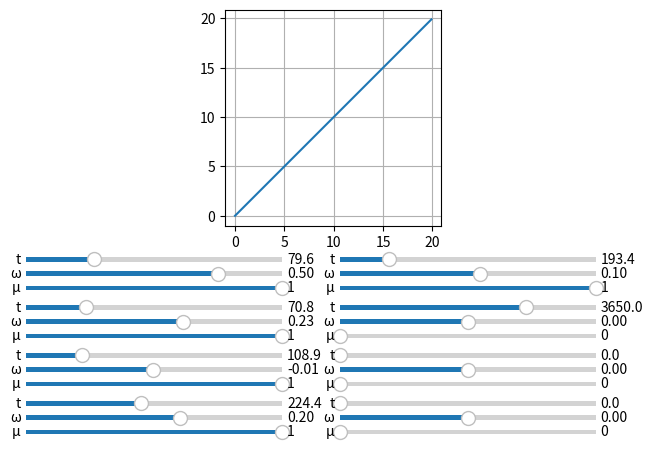

The matplotlib source for this figure:
# %matplotlib notebook
import numpy as np
import math
import matplotlib.pyplot as plt
import matplotlib.widgets as wdg
import time
import scipy.integrate as scp

x_list = np.arange(0, 20, 0.1)
y_list = np.arange(0, 20, 0.1)

R_EARTH = 6375000
R_MOON = 1738000
g_EARTH = 9.81
g_MOON = 1.62
GM_EARTH = R_EARTH ** 2 * 9.81
GM_MOON = R_MOON ** 2 * 1.62
OMEGA_MAX = np.pi / 180  # для ЛК - в пять раз больше!!!!


# класс РН
class RN(object):
    def __init__(self, mass, dry_mass, thrust, gas_speed, d, drag):
        self.mass = mass
        self.dry_mass = dry_mass
        self.thrust = thrust
        self.gas_speed = gas_speed
        self.d = d
        self.drag = drag


class Empty:
    pass


# сроздаем класс слайдеров
class Sliders(object):
    def __init__(self, number_y, number_x, max_time, init_time, init_omega,
                 init_mu):  # три раза одно и то же: создаем axes слайдера, задаем сам
        # слайдер с его min, max, и начальным значением, а так же указываем функцию, которую вызываем при изменении
        self.axes_duration = plt.axes([0.03 + number_x * 0.49, 0.42 - number_y * 0.1, 0.4, 0.02])  # положение
        self.duration = wdg.Slider(self.axes_duration, valmin=0, valmax=max_time, label='t', valinit=init_time,
                                   valfmt='%1.1f')  # мин, макс, лейбл, начальное значение
        self.duration.on_changed(Solver)  # вызов функции при обновлении обновления

        self.axes_omega = plt.axes([0.03 + number_x * 0.49, 0.39 - number_y * 0.1, 0.4, 0.02])
        self.omega = wdg.Slider(self.axes_omega, valmin=-1, valmax=1, label='ω', valinit=init_omega, valfmt='%1.2f')
        self.omega.on_changed(Solver)

        self.axes_mu = plt.axes([0.03 + number_x * 0.49, 0.36 - number_y * 0.1, 0.4, 0.02])
        self.mu = wdg.Slider(self.axes_mu, valmin=0, valmax=1, label='μ', valinit=init_mu, valfmt='%1.0f')
        self.mu.on_changed(Solver)


def rho(x):  # модель атмосферы, максимальное отклонение от табличных данных (ГОСТ) - 0.0058, среднее отклонение 0.00097
    if x > 100000:
        return 0
    else:
        return abs(-5.077428495107001e-98 * x ** 20 + 1.02179450092716e-91 * x ** 19 - 9.51056273723164e-86 * x ** 18 \
                   + 5.43086712256032e-80 * x ** 17 + -2.12795123856615e-74 * x ** 16 + 6.06179497780304e-69 * x ** 15 \
                   - 1.297628679472637e-63 * x ** 14 + 2.12767111018346e-58 * x ** 13 - 2.698622303025403e-53 * x ** 12 \
                   + 2.654936679029503e-48 * x ** 11 - 2.018662492657540e-43 * x ** 10 + 1.174063071822955e-38 * x ** 9 \
                   - 5.127635720995367e-34 * x ** 8 + 1.632085561589600e-29 * x ** 7 - 3.606575463093424e-25 * x ** 6 \
                   + 5.081926585007299e-21 * x ** 5 - 3.752168715313960e-17 * x ** 4 - 7.009582584511156e-15 * x ** 3 \
                   + 4.948170131598756e-09 * x ** 2 - 1.197533162371212e-04 * x + 1.226219387339549)


def sign(num):
    return -1 if num < 0 else 1


def model(duration, mu, omega, stage):  # modeling
    global PLOT_DATA, GLOBAL_TIME, OMEGA_MAX, mass, x, y, v_y, alpha, v_x
    if duration != 0:
        def f(t, arg):  # equation system
            x, v_x, y, v_y, mass, mu, alpha, omega = arg
            oR = np.sqrt(x ** 2 + y ** 2)  # расстояние от центра земли
            return [
                v_x,
                - GM_EARTH / oR ** 3 * x - sign(v_x) * 1 / 8 * stage.drag * np.pi * rho(oR) * (stage.d * v_x) ** 2 \
                + stage.thrust * np.cos(alpha) * mu / mass,
                v_y,
                - GM_EARTH / oR ** 3 * y - sign(v_y) * 1 / 8 * stage.drag * np.pi * rho(oR) * (stage.d * v_y) ** 2 \
                + stage.thrust * np.sin(alpha) * mu / mass,
                - stage.thrust / stage.gas_speed * mu,
                0,
                omega,
                0
            ]

        arg0 = [x, v_x, y, v_y, mass, mu, alpha, omega * OMEGA_MAX]  # start f() args
        ODE = scp.ode(f)
        ODE.set_integrator('dopri5', nsteps=20000)
        ODE.set_initial_value(arg0, 0)

        w = np.empty((0, 9))
        for i in np.linspace(0, duration, int(ACCURACY * duration)):
            w = np.vstack((w, (np.hstack((ODE.integrate(i), i + GLOBAL_TIME)))))  # склеиваю новое решение со вмеренем

        GLOBAL_TIME = GLOBAL_TIME + i
        PLOT_DATA = np.vstack((PLOT_DATA, w))  # склеиваю старые значения полета с новыми
        x = w[-1, 0]  # data update
        v_x = w[-1, 1]
        y = w[-1, 2]
        v_y = w[-1, 3]
        mass = w[-1, 4]
        alpha = w[-1, 6]
        if mass < INITIAL_MASS - stage.mass + stage.dry_mass:
            print("fuel end :(")
        print(x, '\t', v_x, '\t', y, '\t', v_y, '\t', mass, '\t', mu, '\t', alpha, '\t', omega * OMEGA_MAX,
              np.sqrt(v_x ** 2 + v_y ** 2))


RN1 = RN(2145000, 135000, 34350000, 2580, 10.1, 0.1)  # РН1 (mass, dry_mass, thrust, gas_speed, d, drag)
RN2 = RN(458700, 37600, 5115000, 4130, 10.1, 0.1)  # РН2 (mass, dry_mass, thrust, gas_speed, d, drag)
RN3 = RN(120000, 12000, 1016000, 4130, 6.6, 0.1)  # РН3 (mass, dry_mass, thrust, gas_speed, d, drag)

CM = Empty()  # Command module, командный модуль
CM.mass = 5500
CM.d = 3.9

SM = Empty()  # Service module, служебный модуль ЛК
SM.mass = 22500
SM.dry_mass = 4800
SM.thrust = 95750
SM.gas_speed = 3050

DS = Empty()  # Descent stage, посадочная ступень ЛМ
DS.mass = 10330
DS.dry_mass = 2165
DS.thrust = 45040  # можно управлять!!!!!!!!!!!
DS.gas_speed = 3050

AS = Empty()  # Ascent stage, взлетная ступень ЛМ
AS.mass = 4670
AS.dry_mass = 2315
AS.thrust = 15600  # можно управлять!!!!!!!!!!!
AS.gas_speed = 3050

PLOT_DATA = np.empty((0, 9))  # пустой массив для всееееех данных


# функция отображения
def Solver(event):
    global PLOT_DATA, GLOBAL_TIME, ACCURACY, INITIAL_MASS, x, y, v_y, alpha, v_x, mass

    PLOT_DATA = np.empty((0, 9))  # пустой массив для всееееех данных
    ACCURACY = 1
    GLOBAL_TIME = 0
    INITIAL_MASS = RN1.mass + RN2.mass + RN3.mass + CM.mass + SM.mass + DS.mass + AS.mass

    mass = INITIAL_MASS
    x = R_EARTH
    v_x = 0
    y = 0
    v_y = 465.1013
    alpha = 0

    print('x', '\t', 'v_x', '\t', 'y', '\t', 'v_y', '\t', 'mass', '\t', 'mu', '\t', 'alpha', '\t', 'omega * OMEGA_MAX',
          'np.sqrt(v_x ** 2 + v_y ** 2)')

    model(s1.duration.val, s1.mu.val, s1.omega.val, RN1)
    model(s2.duration.val, s2.mu.val, s2.omega.val, RN1)

    INITIAL_MASS -= RN1.mass
    mass = INITIAL_MASS

    model(s3.duration.val, s3.mu.val, s3.omega.val, RN2)
    model(s4.duration.val, s4.mu.val, s4.omega.val, RN2)

    INITIAL_MASS -= RN2.mass
    mass = INITIAL_MASS

    model(s5.duration.val, s5.mu.val, s5.omega.val, RN3)
    model(s6.duration.val, s6.mu.val, s6.omega.val, RN3)
    model(s7.duration.val, s7.mu.val, s7.omega.val, RN3)
    model(s8.duration.val, s8.mu.val, s8.omega.val, RN3)

    ax.clear()
    ax.grid()

    ax.plot(PLOT_DATA[:, 0], PLOT_DATA[:, 2])
    angle = np.linspace(0, 2 * np.pi, 1000)
    ax.plot((185000 + R_EARTH) * np.sin(angle), (185000 + R_EARTH) * np.cos(angle))
    ax.plot(R_EARTH * np.sin(angle), R_EARTH * np.cos(angle))


# Создадим окно с графиком
fig, ax = plt.subplots()
ax.set_aspect('equal', adjustable='box')
ax.plot(x_list, y_list)
ax.grid()
fig.subplots_adjust(left=0.07, right=0.95, top=0.95, bottom=0.5)

# Создание слайдеров
s1 = Sliders(0, 0, 300, 79.6, 0.50, 1)  # number_y, number_x, max_time, init_time, init_omega, init_mu
s2 = Sliders(1, 0, 300, 70.8, 0.23, 1)
s3 = Sliders(2, 0, 500, 108.9, -0.01, 1)
s4 = Sliders(3, 0, 500, 224.4, 0.20, 1)
s5 = Sliders(0, 1, 1000, 193.4, 0.10, 1)
s6 = Sliders(1, 1, 5000, 3650, 0, 0)
s7 = Sliders(2, 1, 180, 0, 0, 0)
s8 = Sliders(3, 1, 300, 0, 0, 0)

plt.show()

np.savetxt('Earth_To_Earth_Orbit', PLOT_DATA, delimiter=',')
# x 	 v_x 	 y 	 v_y 	 mass 	 mu 	 alpha 	 omega * OMEGA_MAX      time

